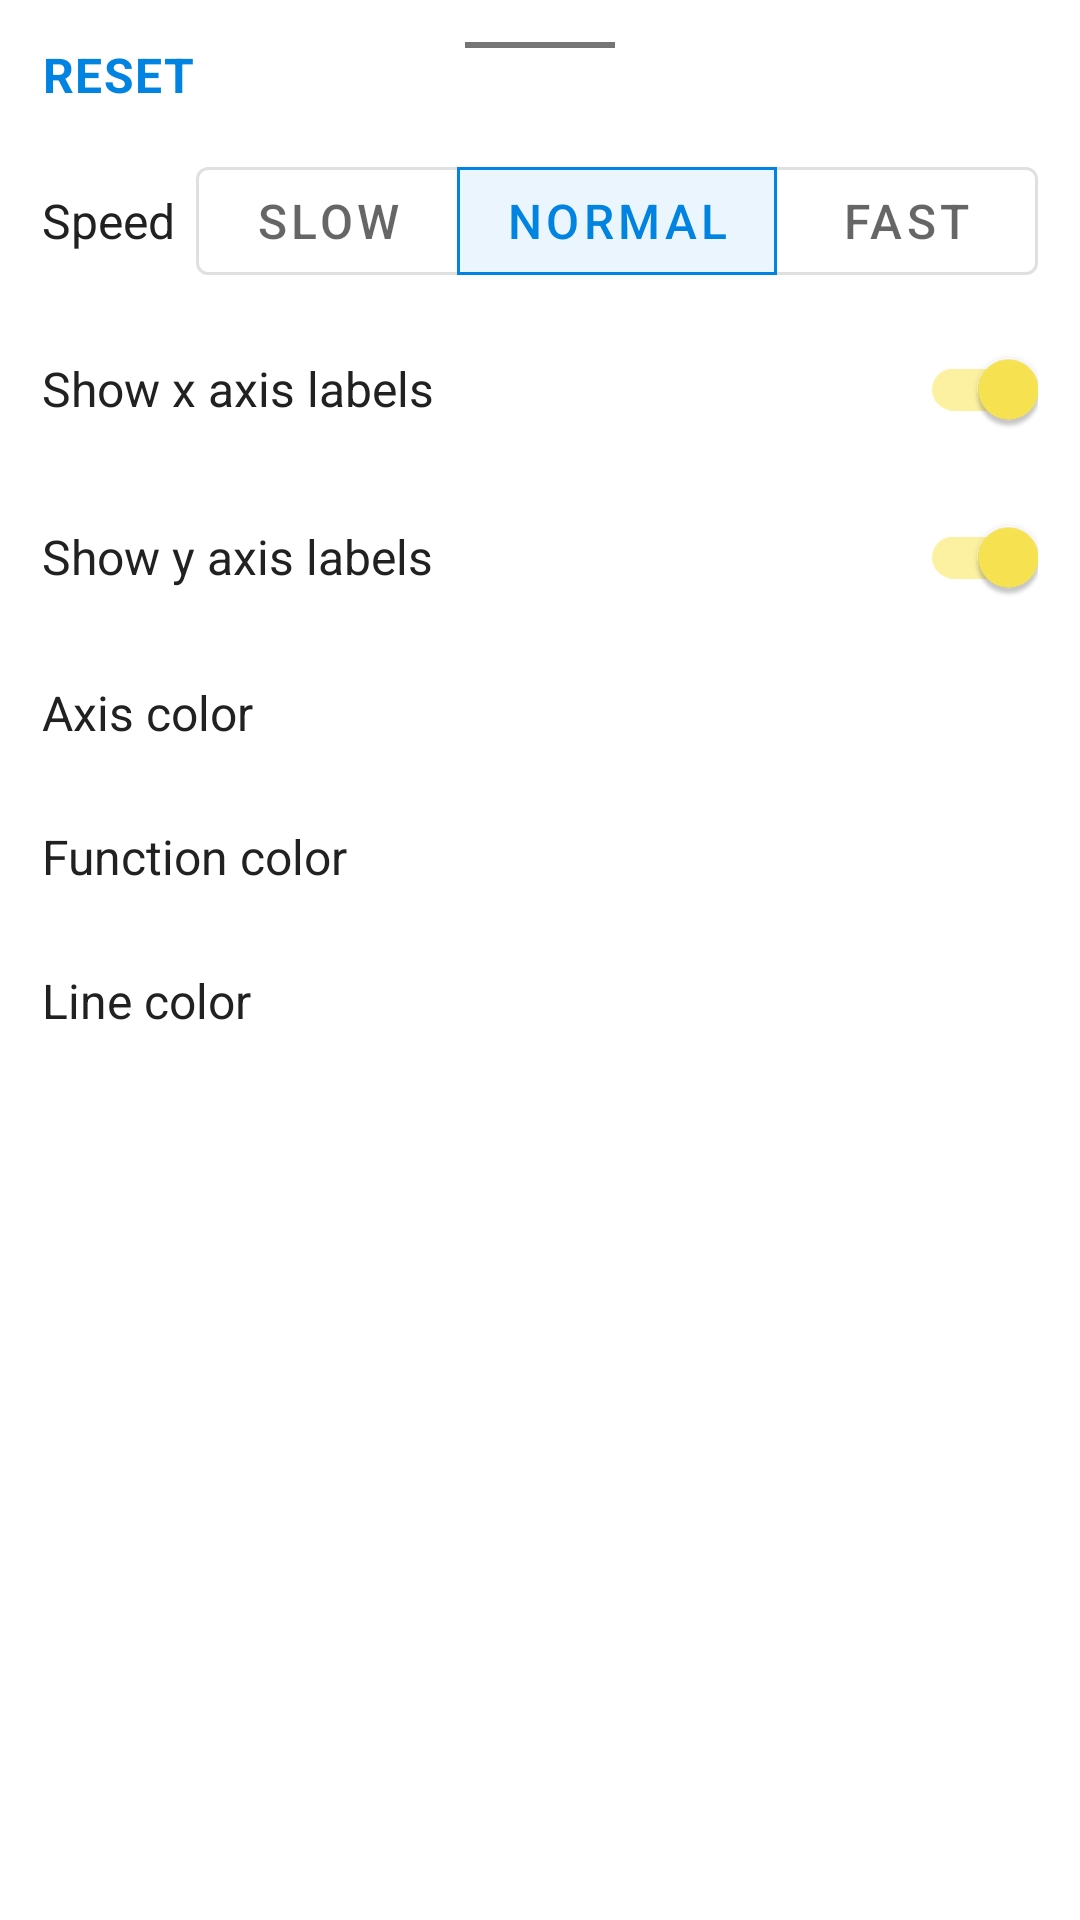

Reconstruct the res/layout file that produces this screen, plus the resources it refers to.
<!-- AndroidManifest.xml: application theme Theme.GoAlgo -->
<!-- res/layout/bottom_sheet_function_config.xml -->
<?xml version="1.0" encoding="utf-8"?>
<ScrollView xmlns:android="http://schemas.android.com/apk/res/android"
    xmlns:app="http://schemas.android.com/apk/res-auto"
    android:layout_width="match_parent"
    android:layout_height="wrap_content">

    <LinearLayout
        android:layout_width="match_parent"
        android:layout_height="wrap_content"
        android:orientation="vertical"
        android:padding="@dimen/spacing_normal">

        <RelativeLayout
            android:layout_width="match_parent"
            android:layout_height="wrap_content"
            android:layout_marginBottom="@dimen/spacing_small">

            <TextView
                android:id="@+id/reset_button"
                style="@style/Theme.TextButton"
                android:layout_width="wrap_content"
                android:layout_height="wrap_content"
                android:layout_centerVertical="true"
                android:text="Reset"
                android:clickable="true"
                android:focusable="true"/>

            <View
                android:layout_width="50dp"
                android:layout_height="2dp"
                android:layout_centerHorizontal="true"
                android:background="@color/grey" />

        </RelativeLayout>

        <RelativeLayout
            android:layout_width="match_parent"
            android:layout_height="wrap_content"
            android:layout_marginVertical="@dimen/spacing_tiny">

            <TextView
                android:layout_width="wrap_content"
                android:layout_height="wrap_content"
                android:layout_centerVertical="true"
                android:text="Speed" />

            <com.google.android.material.button.MaterialButtonToggleGroup
                android:id="@+id/speed_buttonGroup"
                android:layout_width="wrap_content"
                android:layout_height="wrap_content"
                android:layout_alignParentEnd="true"
                app:checkedButton="@id/speed_normal_button"
                app:selectionRequired="true"
                app:singleSelection="true">

                <com.google.android.material.button.MaterialButton
                    android:id="@+id/speed_slow_button"
                    style="@style/Widget.MaterialComponents.Button.OutlinedButton"
                    android:layout_width="wrap_content"
                    android:layout_height="wrap_content"
                    android:text="Slow" />

                <com.google.android.material.button.MaterialButton
                    android:id="@+id/speed_normal_button"
                    style="@style/Widget.MaterialComponents.Button.OutlinedButton"
                    android:layout_width="wrap_content"
                    android:layout_height="wrap_content"
                    android:text="Normal" />

                <com.google.android.material.button.MaterialButton
                    android:id="@+id/speed_fast_button"
                    style="@style/Widget.MaterialComponents.Button.OutlinedButton"
                    android:layout_width="wrap_content"
                    android:layout_height="wrap_content"
                    android:text="Fast" />

            </com.google.android.material.button.MaterialButtonToggleGroup>

        </RelativeLayout>

        <RelativeLayout
            android:layout_width="match_parent"
            android:layout_height="wrap_content"
            android:layout_marginVertical="@dimen/spacing_tiny">

            <TextView
                android:layout_width="wrap_content"
                android:layout_height="wrap_content"
                android:layout_centerVertical="true"
                android:text="Show x axis labels" />

            <com.google.android.material.switchmaterial.SwitchMaterial
                android:id="@+id/showXAxisLabels_switch"
                android:layout_width="wrap_content"
                android:layout_height="wrap_content"
                android:layout_alignParentEnd="true"
                android:checked="true" />

        </RelativeLayout>

        <RelativeLayout
            android:layout_width="match_parent"
            android:layout_height="wrap_content"
            android:layout_marginVertical="@dimen/spacing_tiny">

            <TextView
                android:layout_width="wrap_content"
                android:layout_height="wrap_content"
                android:layout_centerVertical="true"
                android:text="Show y axis labels" />

            <com.google.android.material.switchmaterial.SwitchMaterial
                android:id="@+id/showYAxisLabels_switch"
                android:layout_width="wrap_content"
                android:layout_height="wrap_content"
                android:layout_alignParentEnd="true"
                android:checked="true" />

        </RelativeLayout>

        <RelativeLayout
            android:layout_width="match_parent"
            android:layout_height="wrap_content"
            android:layout_marginVertical="@dimen/spacing_tiny">

            <TextView
                android:layout_width="wrap_content"
                android:layout_height="wrap_content"
                android:layout_centerVertical="true"
                android:text="Axis color" />

            <View
                android:id="@+id/showAxisColorPicker_button"
                android:layout_width="@dimen/button_width_small"
                android:layout_height="@dimen/button_height_normal"
                android:clickable="true"
                android:focusable="true"
                android:layout_alignParentEnd="true" />

        </RelativeLayout>

        <RelativeLayout
            android:layout_width="match_parent"
            android:layout_height="wrap_content"
            android:layout_marginVertical="@dimen/spacing_tiny">

            <TextView
                android:layout_width="wrap_content"
                android:layout_height="wrap_content"
                android:layout_centerVertical="true"
                android:text="Function color" />

            <View
                android:id="@+id/showFunctionColorPicker_button"
                android:layout_width="@dimen/button_width_small"
                android:layout_height="@dimen/button_height_normal"
                android:clickable="true"
                android:focusable="true"
                android:layout_alignParentEnd="true" />

        </RelativeLayout>

        <RelativeLayout
            android:layout_width="match_parent"
            android:layout_height="wrap_content"
            android:layout_marginVertical="@dimen/spacing_tiny">

            <TextView
                android:layout_width="wrap_content"
                android:layout_height="wrap_content"
                android:layout_centerVertical="true"
                android:text="Line color" />

            <View
                android:id="@+id/showLineColorPicker_button"
                android:layout_width="@dimen/button_width_small"
                android:layout_height="@dimen/button_height_normal"
                android:clickable="true"
                android:focusable="true"
                android:layout_alignParentEnd="true" />

        </RelativeLayout>

    </LinearLayout>

</ScrollView>
<!-- resources referenced by this layout -->
<resources>
  <color name="grey">#757575</color>
  <dimen name="button_height_normal">40dp</dimen>
  <dimen name="button_width_small">100dp</dimen>
  <dimen name="spacing_normal">14dp</dimen>
  <dimen name="spacing_small">10dp</dimen>
  <dimen name="spacing_tiny">4dp</dimen>
  <style name="Theme.TextButton" parent="TextAppearance.MaterialComponents.Body1">
          <item name="android:textColor">?attr/colorPrimary</item>
          <item name="android:textStyle">bold</item>
          <item name="textAllCaps">true</item>
      </style>
  <style name="Theme.GoAlgo" parent="Theme.MaterialComponents.DayNight.NoActionBar">
          <item name="android:windowBackground">@android:color/transparent</item>
  
          <item name="android:textColor">@color/dark_grey</item>
          
          <item name="colorPrimary">@color/blue_600</item>
          <item name="colorPrimaryVariant">@color/blue_800</item>
          <item name="colorOnPrimary">@color/white</item>
          
          <item name="colorSecondary">@color/yellow_500</item>
          <item name="colorSecondaryVariant">@color/yellow_900</item>
          <item name="colorOnSecondary">@color/black</item>
          
          <item name="android:statusBarColor" tools:targetApi="l">?attr/colorPrimaryVariant</item>
          
          <item name="android:textSize">@dimen/font_normal</item>
          <item name="colorControlNormal">@color/grey</item>
          <item name="colorButtonNormal">@color/navy_blue</item>
      </style>
  <color name="dark_grey">#212121</color>
  <color name="blue_600">#0083e1</color>
  <color name="blue_800">#0061bc</color>
  <color name="white">#FFFFFFFF</color>
  <color name="yellow_500">#fbe652</color>
  <color name="yellow_900">#f18837</color>
  <color name="black">#FF000000</color>
  <dimen name="font_normal">16sp</dimen>
  <color name="navy_blue">#202A44</color>
</resources>
